Run: headless pygame with SDL's dummy video driver; simulated clock (each Clock.tick advances the game by its frame time, no real sleeping); random seed 0; keys injected as events and as key.get_pressed() state; mouse plan: one left click at the window centre at the start of phase 2, then a move to the lower-right quarter at the start of phase 3.
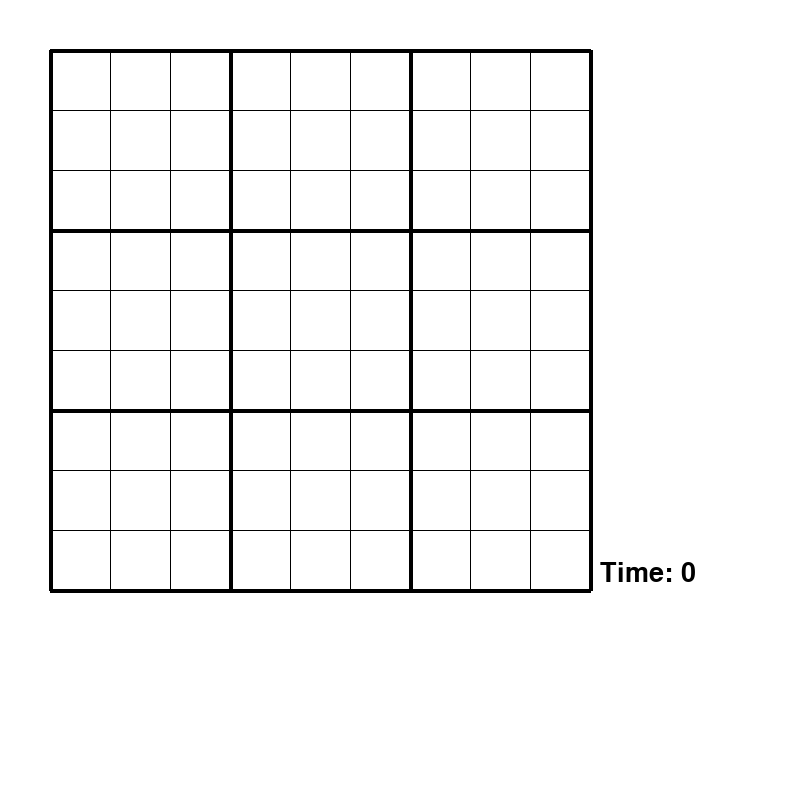
Frame 1 of 4 · flips 1–60 · no input
Frame 2 of 4 · flips 61–180 · clicked the window centre · tapped SPACE, RETURN · held RIGHT (→), D · screen unchanged from frame 1, image omitted
Frame 3 of 4 · flips 181–300 · moved the mouse to the lower-right quarter · held DOWN (↓), S · screen unchanged from frame 2, image omitted
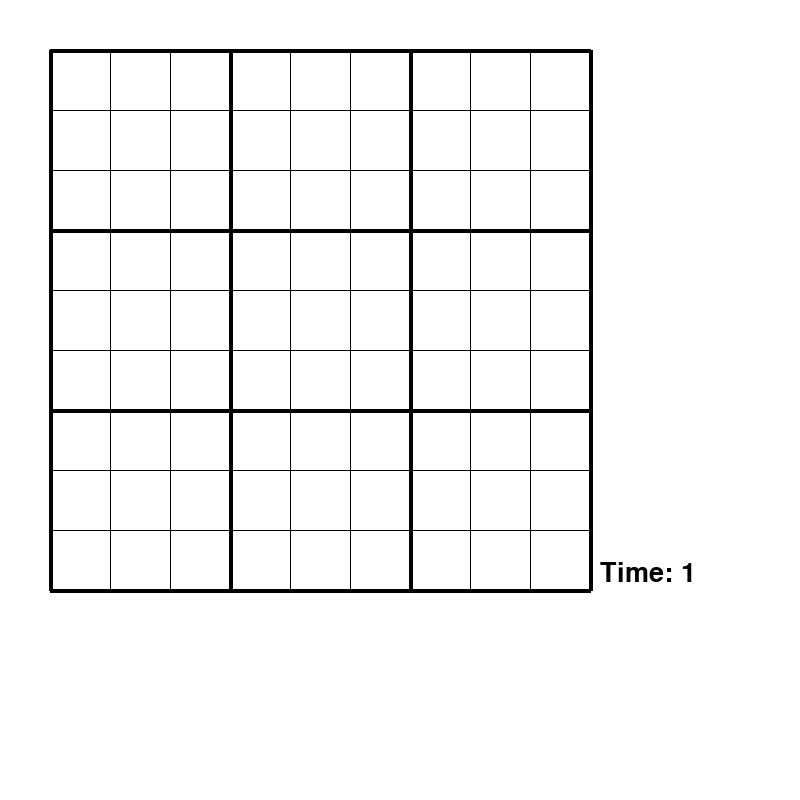
Frame 4 of 4 · flips 301–420 · held LEFT (←), A, UP (↑), W

The pygame program that drew these frames:

import pygame
import time
pygame.font.init()


class Board:
    class Square:

        def __init__(self, val, row, col, width, height):
            self.value = val
            self.row = row
            self.col = col
            self.width = width
            self.height = height

            self.selected = False

        def draw(self, win, anchor):
            fnt = pygame.font.SysFont("comicsans", 40)
            ax, ay = anchor

            gap = self.width / 9
            x = self.col * gap
            y = self.row * gap

            if self.temp != 0 and self.value == 0:
                text = fnt.render(str(self.temp), 1, (128, 128, 128))
                win.blit(text, (x + 5, y + 5))
            elif not (self.value == 0):
                text = fnt.render(str(self.value), 1, (0, 0, 0))
                win.blit(text, (x + (gap / 2 - text.get_width() / 2), y + (gap / 2 - text.get_height() / 2)))

            if self.selected:
                pygame.draw.rect(win, (255, 0, 0), (x, y, gap, gap), 3)



    board = [
        [7, 8, 0, 4, 0, 0, 1, 2, 0],
        [6, 0, 0, 0, 7, 5, 0, 0, 9],
        [0, 0, 0, 6, 0, 1, 0, 7, 8],
        [0, 0, 7, 0, 4, 0, 2, 6, 0],
        [0, 0, 1, 0, 5, 0, 9, 3, 0],
        [9, 0, 4, 0, 6, 0, 0, 0, 5],
        [0, 7, 0, 3, 0, 0, 0, 1, 2],
        [1, 2, 0, 0, 0, 7, 4, 0, 0],
        [0, 4, 9, 2, 0, 6, 0, 0, 7]
    ]

    def __init__(self, rows, cols, width, height, win, anchor):
        self.posx, self.posy = anchor
        self.rows = rows
        self.cols = cols
        # self.cubes = [[Cube(self.board[i][j], i, j, width, height) for j in range(cols)] for i in range(rows)]
        self.width = width
        self.height = height
        self.model = None
        # self.update_model()
        self.selected = None
        self.win = win

        self.squares = [[self.Square(self.board[i][j], i, j, width, height) for j in range(cols)] for i in range(rows)]

    def get_solution(self):
        return self.solve_one_square(self.find_empty())

    def is_valid(self, loc, num):
        '''
        :param loc: [i,j] where i,j represents board[i][j] (row, col)
        :param num: input number
        :return: a boolean representing whether or not the number can be entered
        '''
        row, col = loc
        # check row
        for j in range(len(self.board[row])):
            if j != col and self.board[row][j] == num:
                return False

        # check col
        for i in range(len(self.board)):
            if i != row and self.board[i][col] == num:
                return False

        # check big square
        big_row, big_col = row // 3, col // 3
        for i in range(big_row * 3, big_row * 3 + 3):
            for j in range(big_col * 3, big_col * 3 + 3):
                if i != row and j != col and self.board[i][j] == num:
                    return False

        return True

    def find_empty(self):
        for i in range(len(self.board)):
            for j in range(len(self.board[0])):
                if self.board[i][j] == 0:
                    return [i, j]
        return None

    def solve_one_square(self,loc):
        if loc:
            row, col = loc
            find = False
            for i in range(1, 10):
                print(f'{loc} - {i}')
                if self.is_valid(loc, i):
                    self.board[row][col] = i
                    if self.solve_one_square(self.find_empty()):
                        return True
            if find:
                return True
            else:
                self.board[row][col] = 0
                return False
        else:
            return True

    def draw(self):
        # Draw Grid Lines
        gap = self.width / 9
        for i in range(self.rows+1):
            if i % 3 == 0:
                thick = 4
            else:
                thick = 1
            pygame.draw.line(self.win, (0,0,0), (self.posy, i*gap+self.posx), (self.width+self.posy, i*gap+self.posx), thick) # horizontal
            pygame.draw.line(self.win, (0, 0, 0), (i * gap+self.posy, self.posx), (i * gap+self.posy, self.height+self.posx), thick) # vertical

        # Draw Cubes
        # for i in range(self.rows):
        #     for j in range(self.cols):
        #         self.cubes[i][j].draw(self.win)


def redraw_window(win, board, time, strikes):
    win.fill((255,255,255))
    # Draw time
    fnt = pygame.font.SysFont("comicsans", 40)
    text = fnt.render("Time: " + str(time), 1, (0,0,0))
    win.blit(text, (600, 560))
    # Draw Strikes
    # text = fnt.render("X " * strikes, 1, (255, 0, 0))
    # win.blit(text, (20, 560))
    # Draw grid and board
    board.draw()


def main():
    win = pygame.display.set_mode((800,800))
    pygame.display.set_caption("Sudoku")
    board = Board(9, 9, 540, 540, win, (50,50))
    key = None
    run = True
    start = time.time()
    strikes = 0
    while run:

        play_time = round(time.time() - start)

        for event in pygame.event.get():
            if event.type == pygame.QUIT:
                run = False
            if event.type == pygame.KEYDOWN:
                if event.key == pygame.K_1:
                    key = 1
                if event.key == pygame.K_2:
                    key = 2
                if event.key == pygame.K_3:
                    key = 3
                if event.key == pygame.K_4:
                    key = 4
                if event.key == pygame.K_5:
                    key = 5
                if event.key == pygame.K_6:
                    key = 6
                if event.key == pygame.K_7:
                    key = 7
                if event.key == pygame.K_8:
                    key = 8
                if event.key == pygame.K_9:
                    key = 9
                if event.key == pygame.K_KP1:
                    key = 1
                if event.key == pygame.K_KP2:
                    key = 2
                if event.key == pygame.K_KP3:
                    key = 3
                if event.key == pygame.K_KP4:
                    key = 4
                if event.key == pygame.K_KP5:
                    key = 5
                if event.key == pygame.K_KP6:
                    key = 6
                if event.key == pygame.K_KP7:
                    key = 7
                if event.key == pygame.K_KP8:
                    key = 8
                if event.key == pygame.K_KP9:
                    key = 9
                # if event.key == pygame.K_DELETE:
                #     board.clear()
                #     key = None
                #
                # if event.key == pygame.K_SPACE:
                #     board.solve_gui()

                # if event.key == pygame.K_RETURN:
                #     i, j = board.selected
                #     if board.cubes[i][j].temp != 0:
                #         if board.place(board.cubes[i][j].temp):
                #             print("Success")
                #         else:
                #             print("Wrong")
                #             strikes += 1
                #         key = None
                #
                #         if board.is_finished():
                #             print("Game over")

            # if event.type == pygame.MOUSEBUTTONDOWN:
            #     pos = pygame.mouse.get_pos()
            #     clicked = board.click(pos)
            #     if clicked:
            #         board.select(clicked[0], clicked[1])
            #         key = None

        # if board.selected and key != None:
        #     board.sketch(key)
        #
        redraw_window(win, board, play_time, strikes)
        pygame.display.update()


if __name__ == '__main__':
    main()
    pygame.quit()
